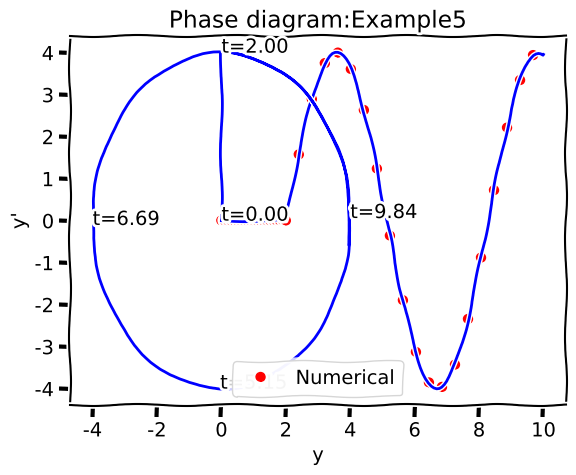

Reproduce this figure in Python.
from scipy.integrate import odeint
import matplotlib.pyplot as plt
import numpy as np

#Example2
title1 = 'Example5'
ylabel1 = "y"
title2 = 'Error ' + title1
ylabel2 = "Numerical-Analytical"
a0 = 1
a1 = 0
a2 = 1
c=2
N = 100
def D_ex(P, t):
	r = - (a2*P[0]/a0 + a1*P[1]/a0)
	return [P[1], r]

#def y_ex(t):
#	return 0.25*np.exp(-t)*np.sin(2*t)

ts1 = np.linspace(0, c, N)
ts2 = np.linspace(c, 10, N)
ts = np.concatenate((ts1, ts2), axis=0)
IC1 = [0, 0]
IC2 = [0, 4]

Z1 = odeint(D_ex, IC1, ts1)
#IC2 = Z1[-1,:]
Z2 = odeint(D_ex, IC2, ts2)
Z = np.concatenate((Z1, Z2), axis=0)
prey = Z[:,0]

plt.xkcd()
#plt.subplot(211)
plt.title(title1)
plt.plot(ts, prey, 'bo', markevery=5, color='r', label="Numerical")
plt.plot(ts, prey, 'k', markevery=5, color='b')
plt.xlabel("Time")
plt.ylabel(ylabel1)
plt.legend();

#plt.subplot(212)
#plt.title(title2)
#plt.plot(ts, prey-y_ex1(ts), 'k', color='b', label="An")
#plt.xlabel("Time")
#plt.ylabel(ylabel2)

plt.grid(True)
plt.show()

plt.title("Phase diagram:"+title1)
plt.plot(Z[:,0], Z[:,1], 'k', color='b', label="Analytical")
#plt.plot(P[:,0], , 'bo', markevery=5, color='r', label="Numerical")
plt.xlabel("y")
plt.ylabel("y'")

def addAnnotate(Z,index, plot):
	cap = "%.2f" % ts[index]
	plt.annotate(
    	't='+cap,
    	xy=(Z[index,0], Z[index,1]))#, arrowprops=dict(arrowstyle='->'), xytext=(15, -10))

addAnnotate(Z, 0, plt)

indYmax = np.argmax(Z[:,0])
addAnnotate(Z, indYmax, plt)
indYmin = np.argmin(Z[:,0])
addAnnotate(Z, indYmin, plt)

indYtmax = np.argmax(Z[:,1])
addAnnotate(Z, indYtmax, plt)
indYtmin = np.argmin(Z[:,1])
addAnnotate(Z, indYtmin, plt)

plt.show()
